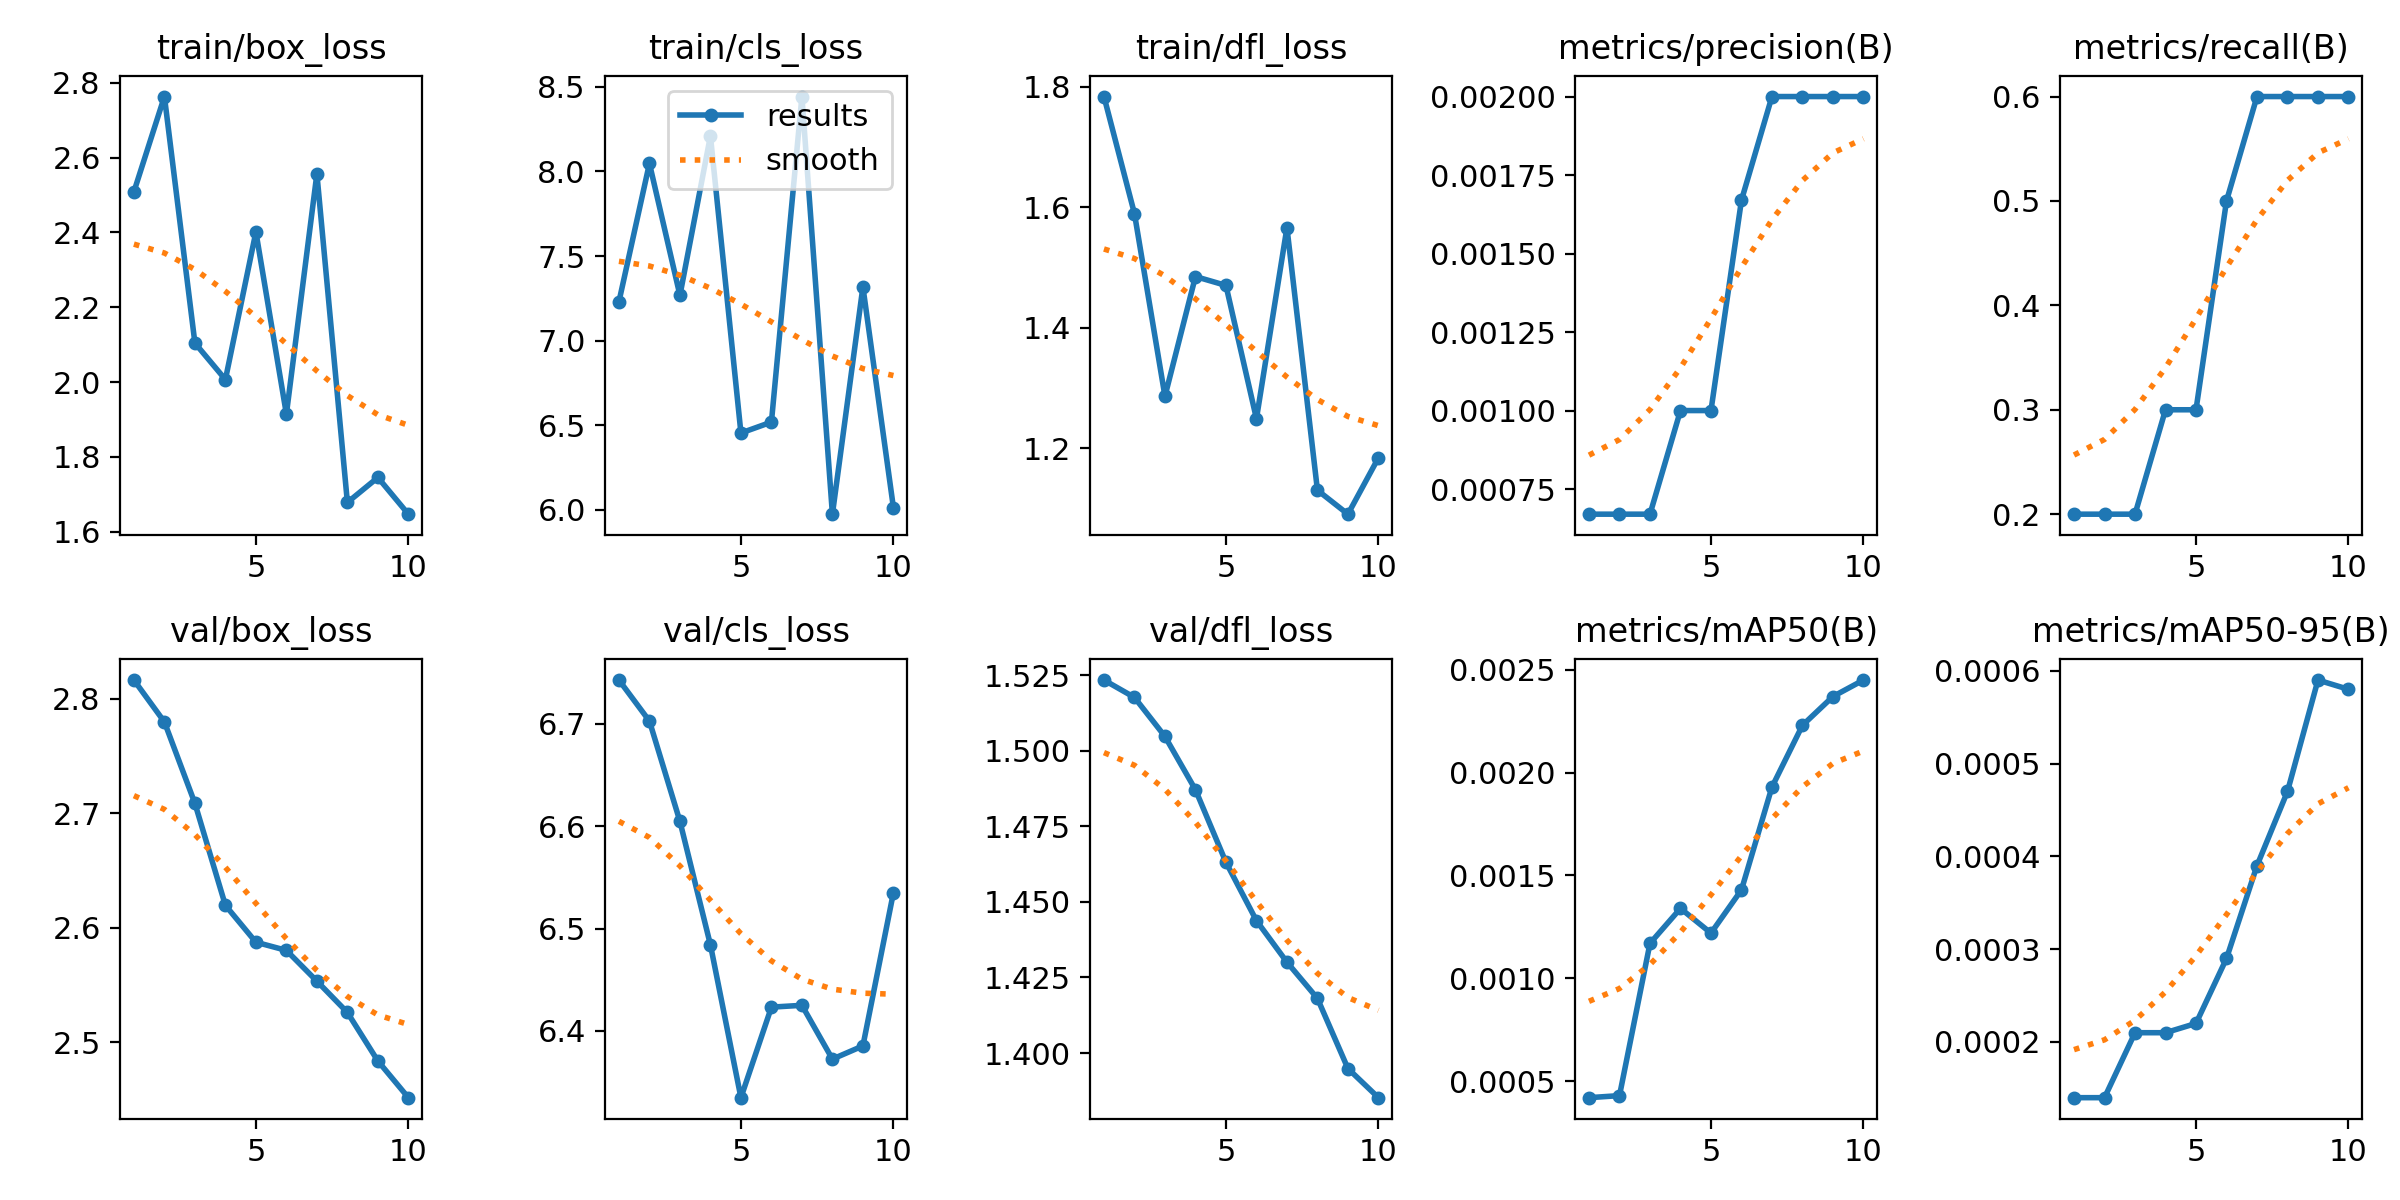

The table this chart was drawn from, first rows:
epoch, time, train/box_loss, train/cls_loss, train/dfl_loss, metrics/precision(B), metrics/recall(B), metrics/mAP50(B), metrics/mAP50-95(B), val/box_loss, val/cls_loss, val/dfl_loss, lr/pg0, lr/pg1, lr/pg2
1, 4.935, 2.509, 7.23, 1.784, 0.00067, 0.2, 0.00042, 0.00014, 2.816, 6.743, 1.523, 0, 0, 0
2, 8.387, 2.763, 8.047, 1.589, 0.00067, 0.2, 0.00043, 0.00014, 2.78, 6.703, 1.518, 1.802e-05, 1.802e-05, 1.802e-05
3, 11.59, 2.104, 7.268, 1.286, 0.00067, 0.2, 0.00117, 0.00021, 2.709, 6.605, 1.505, 3.208e-05, 3.208e-05, 3.208e-05
4, 14.84, 2.007, 8.21, 1.485, 0.001, 0.3, 0.00134, 0.00021, 2.62, 6.484, 1.487, 4.218e-05, 4.218e-05, 4.218e-05
5, 18.49, 2.401, 6.454, 1.47, 0.001, 0.3, 0.00122, 0.00022, 2.587, 6.335, 1.463, 4.832e-05, 4.832e-05, 4.832e-05
6, 21.66, 1.914, 6.519, 1.249, 0.00167, 0.5, 0.00143, 0.00029, 2.58, 6.423, 1.444, 5.05e-05, 5.05e-05, 5.05e-05
7, 24.91, 2.557, 8.442, 1.566, 0.002, 0.6, 0.00193, 0.00039, 2.553, 6.425, 1.43, 4.872e-05, 4.872e-05, 4.872e-05
8, 28.7, 1.678, 5.975, 1.13, 0.002, 0.6, 0.00223, 0.00047, 2.526, 6.372, 1.418, 4.298e-05, 4.298e-05, 4.298e-05
9, 31.98, 1.745, 7.318, 1.09, 0.002, 0.6, 0.00237, 0.00059, 2.484, 6.385, 1.395, 3.328e-05, 3.328e-05, 3.328e-05
10, 35.37, 1.647, 6.014, 1.184, 0.002, 0.6, 0.00245, 0.00058, 2.452, 6.535, 1.385, 1.962e-05, 1.962e-05, 1.962e-05
